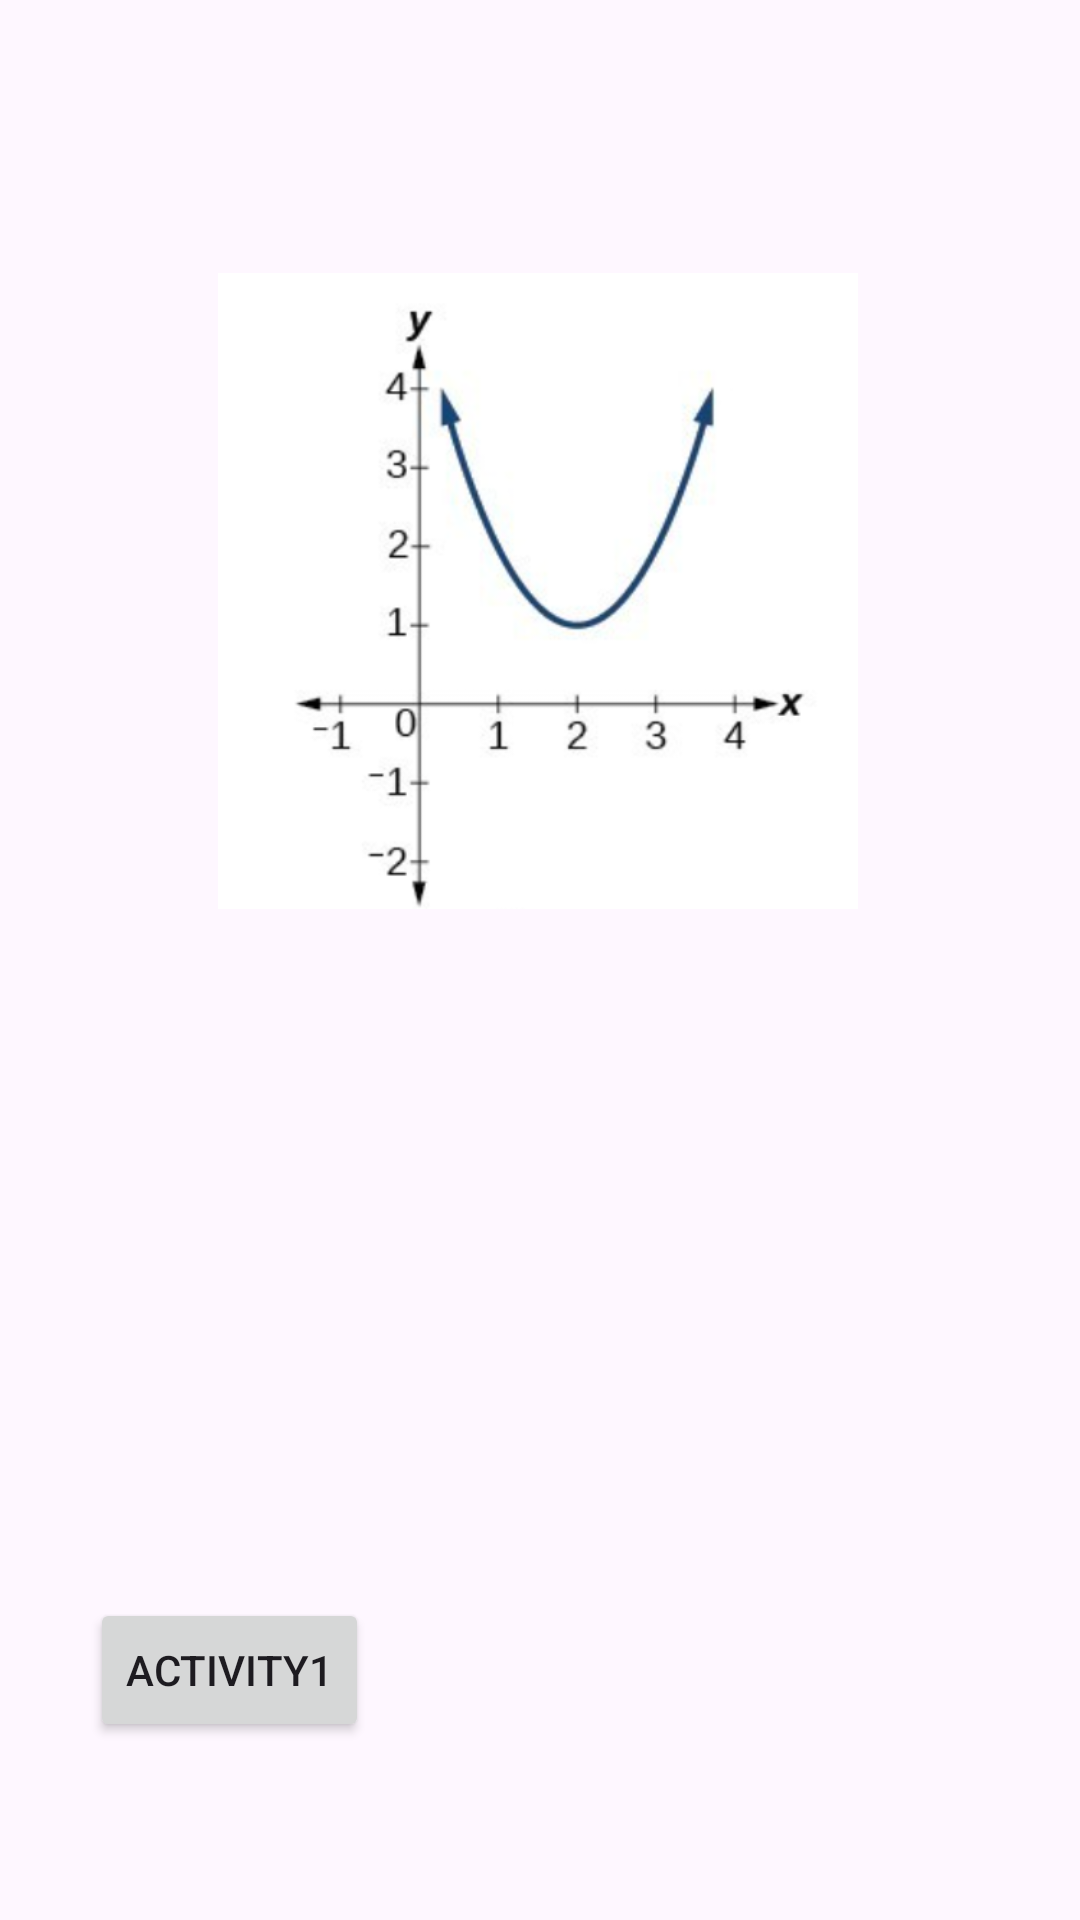

Here is an Android app screen rendered from its layout file. Give the layout XML and the strings, colors and styles it references.
<!-- AndroidManifest.xml: application theme Theme.Task2ya -->
<!-- res/layout/activity_calculate.xml -->
<?xml version="1.0" encoding="utf-8"?>
<androidx.constraintlayout.widget.ConstraintLayout xmlns:android="http://schemas.android.com/apk/res/android"
    xmlns:app="http://schemas.android.com/apk/res-auto"
    xmlns:tools="http://schemas.android.com/tools"
    android:id="@+id/main"
    android:layout_width="match_parent"
    android:layout_height="match_parent"
    tools:context=".calculate">

    <ImageView
        android:id="@+id/parabulal"
        android:layout_width="222dp"
        android:layout_height="212dp"
        app:layout_constraintBottom_toBottomOf="parent"
        app:layout_constraintEnd_toEndOf="parent"
        app:layout_constraintHorizontal_bias="0.496"
        app:layout_constraintStart_toStartOf="parent"
        app:layout_constraintTop_toTopOf="parent"
        app:layout_constraintVertical_bias="0.213"
        app:srcCompat="@drawable/parabola_up_no_root" />

    <TextView

        android:id="@+id/solvee"
        android:layout_width="334dp"
        android:layout_height="171dp"
        android:textSize="20dp"
        app:layout_constraintBottom_toBottomOf="parent"
        app:layout_constraintEnd_toEndOf="parent"
        app:layout_constraintStart_toStartOf="parent"
        app:layout_constraintTop_toBottomOf="@+id/parabulal"
        app:layout_constraintVertical_bias="0.339" />

    <Button

        android:id="@+id/back"
        android:layout_width="wrap_content"
        android:layout_height="wrap_content"
        android:layout_marginBottom="36dp"
        android:text="activity1"
        android:onClick="back1"
        app:layout_constraintBottom_toBottomOf="parent"
        app:layout_constraintEnd_toEndOf="parent"
        app:layout_constraintHorizontal_bias="0.112"
        app:layout_constraintStart_toStartOf="parent"
        app:layout_constraintTop_toBottomOf="@+id/parabulal"
        app:layout_constraintVertical_bias="0.908" />
</androidx.constraintlayout.widget.ConstraintLayout>
<!-- resources referenced by this layout -->
<resources>
  <!-- drawable parabola_up_no_root: png bitmap (drawable, 55012 bytes) -->
  <style name="Theme.Task2ya" parent="Base.Theme.Task2ya" />
  <style name="Base.Theme.Task2ya" parent="Theme.Material3.DayNight.NoActionBar">
          
          
      </style>
</resources>
